Labelled photos from "train", an image-classification folder in GomesAdhikari/End-to-End-Potato-Disease-Classification-. The possible labels are: pepper bell bacterial spot, pepper bell healthy, potato early blight, potato late blight, potato healthy.

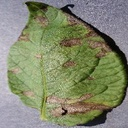
Label: potato early blight

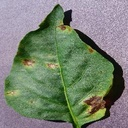
Label: pepper bell bacterial spot

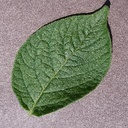
Label: potato healthy

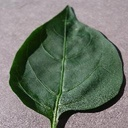
Label: pepper bell healthy

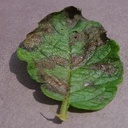
Label: potato late blight

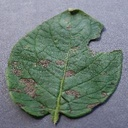
Label: potato early blight
